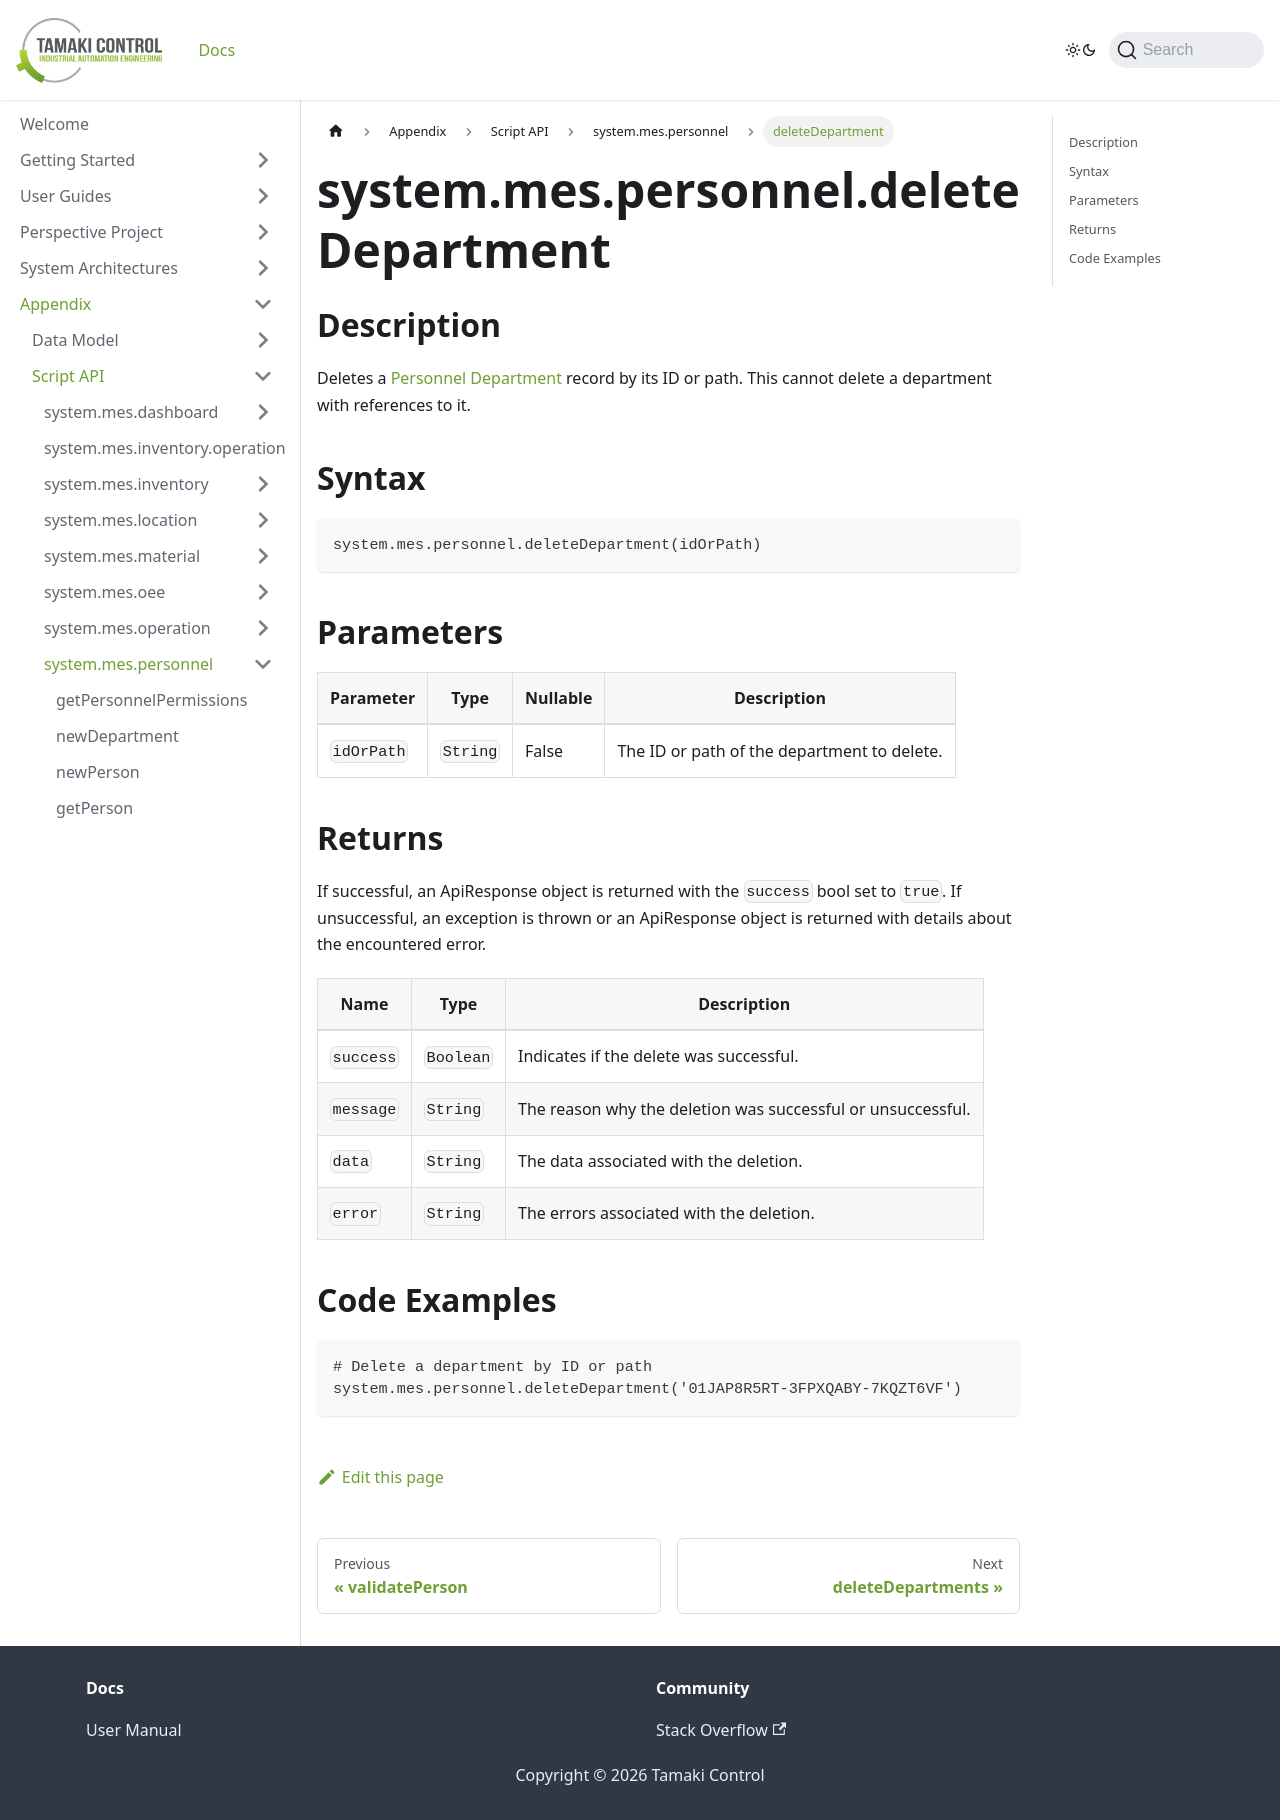

repository: TamakiControl/tamaki-mes-docs · page: docs/appendix/script-api/personnel-script-api/delete-department/index.html · generator: docusaurus

---
sidebar_position: 11
title: "deleteDepartment"
description: "Deletes the department with the given ID or path."
---

# system.mes.personnel.deleteDepartment

## Description

Deletes a [Personnel Department](../../data-model/personnel-model/personnel-department) record by its ID or path.
This cannot delete a department with references to it.

## Syntax

```
system.mes.personnel.deleteDepartment(idOrPath)
```

## Parameters

| Parameter  | Type     | Nullable | Description                                         |
| ---------- | -------- | -------- | --------------------------------------------------- |
| `idOrPath` | `String` | False    | The ID or path of the department to delete.         |

## Returns

If successful, an ApiResponse object is returned with the `success` bool set to `true`. If unsuccessful, an exception is thrown or an ApiResponse object is returned with details about the encountered error.

| Name      | Type      | Description                                                 |
| --------- | --------- | ----------------------------------------------------------- |
| `success` | `Boolean` | Indicates if the delete was successful.                     |
| `message` | `String`  | The reason why the deletion was successful or unsuccessful. |
| `data`    | `String`  | The data associated with the deletion.                      |
| `error`   | `String`  | The errors associated with the deletion.                    |

## Code Examples

```
# Delete a department by ID or path
system.mes.personnel.deleteDepartment('01JAP8R5RT-3FPXQABY-7KQZT6VF')
```
